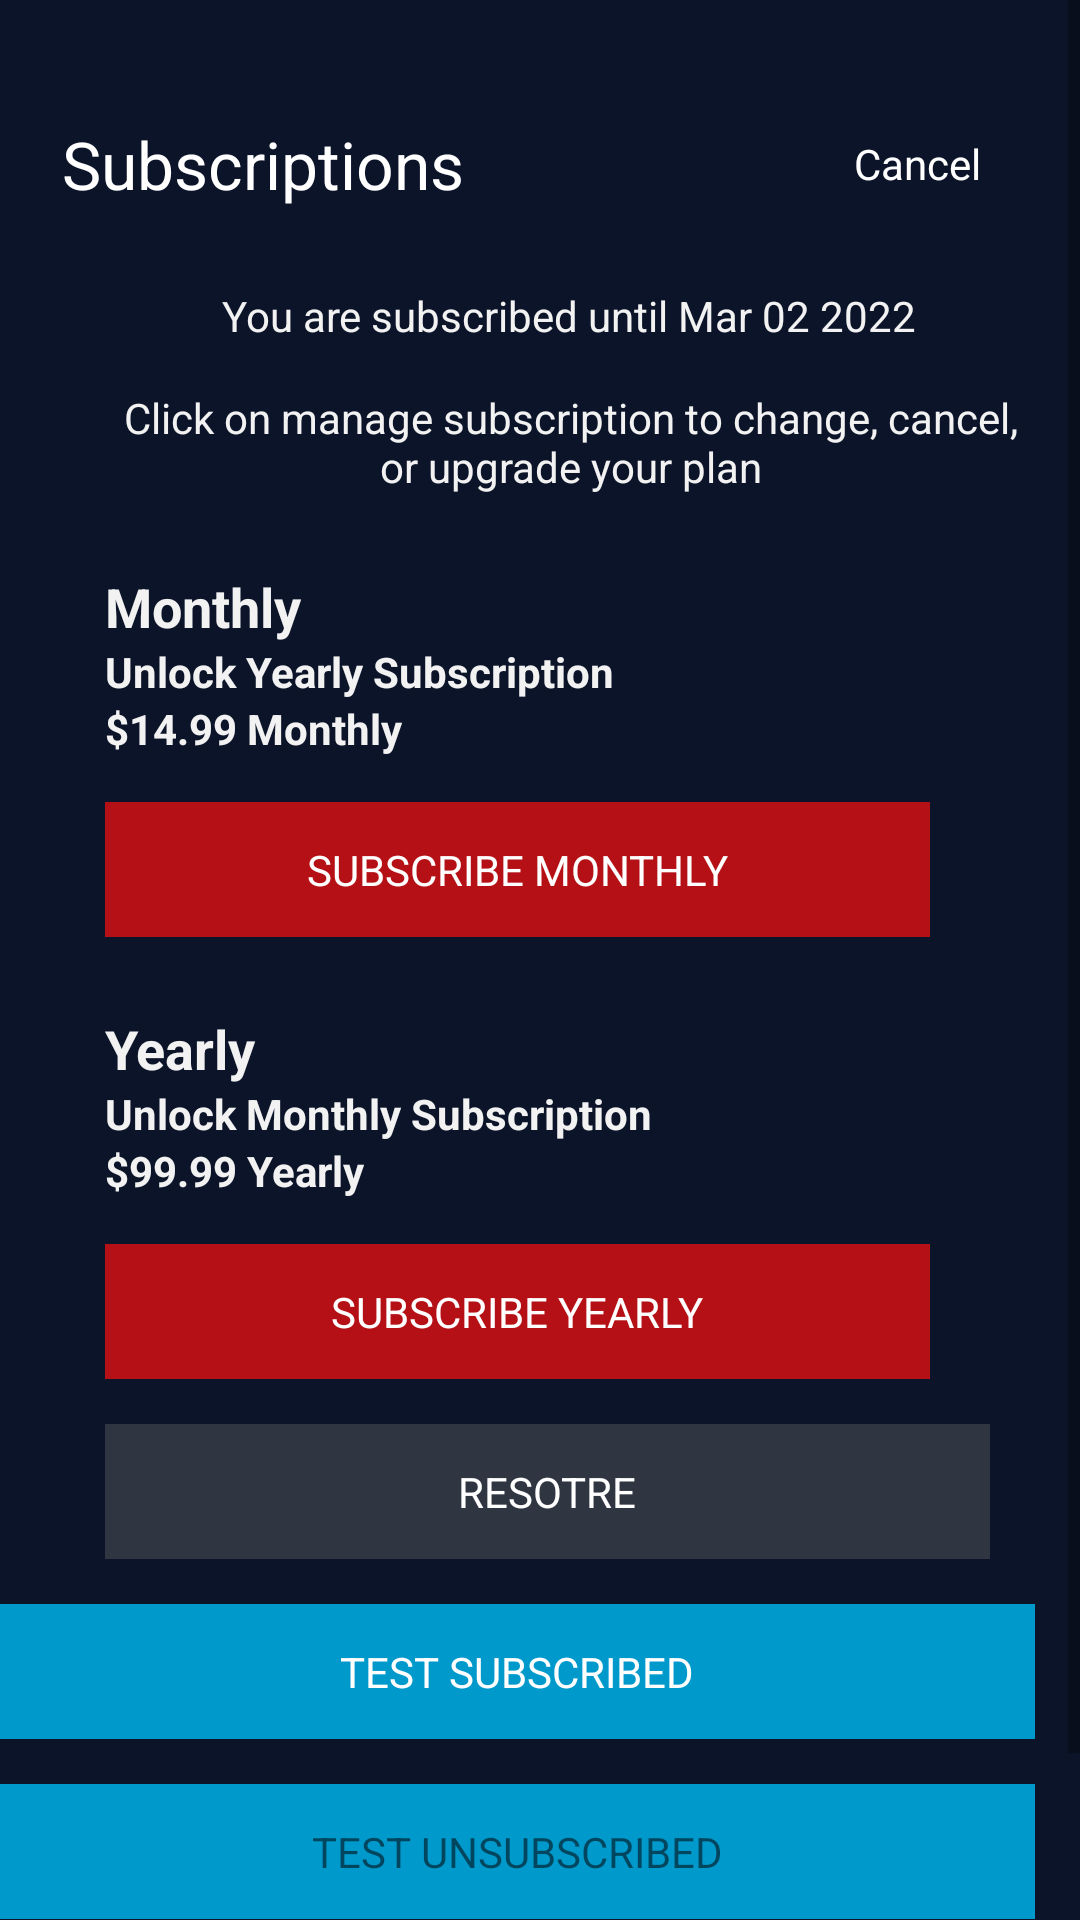

Layout XML and referenced resources for this Android screen:
<!-- AndroidManifest.xml: application theme Theme.ReailPoint -->
<!-- res/layout/layout_subscriptions.xml -->
<?xml version="1.0" encoding="utf-8"?>
<androidx.constraintlayout.widget.ConstraintLayout xmlns:android="http://schemas.android.com/apk/res/android"
    xmlns:app="http://schemas.android.com/apk/res-auto"
    xmlns:tools="http://schemas.android.com/tools"
    android:layout_width="match_parent"
    android:clickable="true"
    android:layout_height="match_parent"
    android:background="@color/base_color">
	  <ScrollView android:layout_marginTop="30dp"  
        android:layout_width="fill_parent"  
        android:layout_height="wrap_content"  
        android:id="@+id/scrollView">
<androidx.constraintlayout.widget.ConstraintLayout 
    android:layout_width="match_parent"
    android:clickable="true"
    android:layout_height="match_parent"
    android:background="@color/base_color">
    <TextView
        android:id="@+id/textView7"
        android:layout_width="wrap_content"
        android:layout_height="wrap_content"
        android:layout_marginTop="40dp"
        android:text="@string/subscriptions"
        android:textAppearance="@style/TextAppearance.AppCompat.Large"
        android:textColor="@color/white"
        android:textSize="22sp"
        app:layout_constraintEnd_toEndOf="parent"
        app:layout_constraintHorizontal_bias="0.092"
        app:layout_constraintStart_toStartOf="parent"
        app:layout_constraintTop_toTopOf="parent" />

    <TextView
        android:id="@+id/tvCancel"
        android:layout_width="wrap_content"
        android:layout_height="wrap_content"
        android:text="@string/cancel"
        android:textColor="@color/white"
        app:layout_constraintBottom_toBottomOf="parent"
        app:layout_constraintEnd_toEndOf="parent"
        app:layout_constraintHorizontal_bias="0.797"
        app:layout_constraintStart_toEndOf="@+id/textView7"
        app:layout_constraintTop_toTopOf="parent"
        app:layout_constraintVertical_bias="0.066" />

    <LinearLayout
        android:id="@+id/linearLayout"
        android:layout_width="match_parent"
        android:layout_height="wrap_content"
        android:gravity="center_horizontal"
        android:orientation="vertical"
        android:paddingStart="35dp"
        android:paddingEnd="15dp"
        app:layout_constraintBottom_toBottomOf="parent"
        app:layout_constraintEnd_toEndOf="parent"
        app:layout_constraintStart_toStartOf="parent"
        app:layout_constraintTop_toBottomOf="@+id/tvCancel"
        app:layout_constraintVertical_bias="0.036">
        <LinearLayout
            android:layout_width="match_parent"
            android:layout_height="wrap_content"
            android:gravity="center"
            android:orientation="vertical">
            <TextView
                android:layout_width="wrap_content"
                android:layout_height="wrap_content"
                android:layout_marginTop="25dp"
                android:text="@string/you_are_subscribed_until_mar_02_2022"
                android:textColor="@color/off_white" />
            <TextView
                android:layout_width="wrap_content"
                android:layout_height="wrap_content"
                android:layout_marginTop="15dp"
                android:layout_marginBottom="25dp"
                android:gravity="center"
                android:text="@string/click_on_manage_subscription_to_change_cancel_or_upgrade_your_plan"
                android:textColor="@color/off_white" />
        </LinearLayout>
    <LinearLayout
        android:layout_width="match_parent"
        android:layout_height="wrap_content"
        android:gravity="center_vertical"
        android:orientation="vertical">
        <TextView
            style="@style/TextAppearance.AppCompat.Medium"
            android:layout_width="wrap_content"
            android:layout_height="wrap_content"
            android:textStyle="bold"
            android:text="Monthly"
            android:textColor="@color/off_white" />
        <TextView
            android:textStyle="bold"
            android:layout_width="wrap_content"
            android:layout_height="wrap_content"
            android:text="Unlock Yearly Subscription"
            android:textColor="@color/off_white" />
        <TextView
            android:textStyle="bold"
            android:layout_width="wrap_content"
            android:layout_height="wrap_content"
            android:text="$14.99 Monthly"
            android:textColor="@color/off_white" />
        <TextView
            android:layout_width="match_parent"
            android:layout_height="wrap_content"
            android:text="@string/subscribe_monthly"
            android:background="@color/red"
            android:gravity="center"
            android:textColor="@color/white"
            android:layout_marginTop="15dp"
            android:layout_marginEnd="35dp"
            android:padding="13dp" />
        <TextView
            style="@style/TextAppearance.AppCompat.Medium"
            android:layout_width="wrap_content"
            android:layout_height="wrap_content"
            android:textStyle="bold"
            android:layout_marginTop="25dp"
            android:text="Yearly"
            android:textColor="@color/off_white" />
        <TextView
            android:textStyle="bold"
            android:layout_width="wrap_content"
            android:layout_height="wrap_content"
            android:text="Unlock Monthly Subscription"
            android:textColor="@color/off_white" />
        <TextView
            android:textStyle="bold"
            android:layout_width="wrap_content"
            android:layout_height="wrap_content"
            android:text="$99.99 Yearly"
            android:textColor="@color/off_white" />
        <TextView
            android:layout_width="match_parent"
            android:layout_height="wrap_content"
            android:text="Subscribe Yearly"
            android:background="@color/red"
            android:gravity="center"
            android:textAllCaps="true"
            android:textColor="@color/white"
            android:layout_marginTop="15dp"
            android:layout_marginEnd="35dp"
            android:padding="13dp" />
        <TextView
            android:layout_width="match_parent"
            android:layout_height="wrap_content"
            android:text="Resotre"
            android:background="@color/grey"
            android:gravity="center"
            android:textAllCaps="true"
            android:textColor="@color/white"
            android:layout_marginTop="15dp"
            android:layout_marginEnd="15dp"
            android:padding="13dp" />
      
    </LinearLayout>
    </LinearLayout>
  <TextView
            android:id="@+id/test_subscribed"
            android:layout_width="match_parent"
            android:layout_height="wrap_content"
            android:text="Test Subscribed"
            android:background="@android:color/holo_blue_dark"
            android:gravity="center"
            android:textAllCaps="true"
            android:textColor="@color/white"
            android:padding="13dp"
			android:layout_marginTop="15dp"
            android:layout_marginEnd="15dp"
			android:layout_marginLeft="45dp"
        app:layout_constraintEnd_toEndOf="parent"
        app:layout_constraintStart_toStartOf="parent"
        app:layout_constraintTop_toBottomOf="@+id/linearLayout"			/>
        <TextView
            android:id="@+id/test_unsubscribed"
            android:layout_width="match_parent"
            android:layout_height="wrap_content"
            android:text="Test UnSubscribed"
            android:background="@android:color/holo_blue_dark"
            android:gravity="center"
            android:textAllCaps="true"
        app:layout_constraintEnd_toEndOf="parent"
        app:layout_constraintStart_toStartOf="parent"
        app:layout_constraintTop_toBottomOf="@+id/test_subscribed"	
            android:padding="13dp"
android:layout_marginTop="15dp"
            android:layout_marginEnd="15dp"			/>
    <TextView
        android:layout_width="match_parent"
        android:layout_height="wrap_content"
        android:text="@string/all_subscription_include_access_to_the_reliable_points"
        android:gravity="center"
        android:padding="13dp"
        android:textColor="@color/off_white"
        android:layout_marginLeft="25dp"
        android:layout_marginRight="25dp"
        app:layout_constraintBottom_toBottomOf="parent"
        app:layout_constraintEnd_toEndOf="parent"
        app:layout_constraintStart_toStartOf="parent"
        app:layout_constraintTop_toBottomOf="@+id/test_unsubscribed" />
</androidx.constraintlayout.widget.ConstraintLayout>
 </ScrollView>  
</androidx.constraintlayout.widget.ConstraintLayout>
<!-- resources referenced by this layout -->
<resources>
  <color name="base_color">#0c1429</color>
  <color name="grey">#6666</color>
  <color name="off_white">#F2F2F2</color>
  <color name="red">#B51015</color>
  <color name="white">#FFFFFFFF</color>
  <string name="all_subscription_include_access_to_the_reliable_points">-All subscription include access to the reliable points</string>
  <string name="cancel">Cancel</string>
  <string name="click_on_manage_subscription_to_change_cancel_or_upgrade_your_plan">Click on manage subscription to change, cancel, or upgrade your plan</string>
  <string name="subscribe_monthly">SUBSCRIBE MONTHLY</string>
  <string name="subscriptions">Subscriptions</string>
  <string name="you_are_subscribed_until_mar_02_2022">You are subscribed until Mar 02 2022</string>
  <style name="Theme.ReailPoint" parent="Theme.MaterialComponents.DayNight.DarkActionBar">
          
          <item name="colorPrimary">@color/purple_500</item>
          <item name="colorPrimaryVariant">@color/purple_700</item>
          <item name="colorOnPrimary">@color/white</item>
          
          <item name="colorSecondary">@color/teal_200</item>
          <item name="colorSecondaryVariant">@color/teal_700</item>
          <item name="colorOnSecondary">@color/black</item>
          
          <item name="android:statusBarColor" tools:targetApi="l">?attr/colorPrimaryVariant</item>
          
      </style>
  <color name="purple_500">#FF6200EE</color>
  <color name="purple_700">#FF3700B3</color>
  <color name="teal_200">#0D161C</color>
  <color name="teal_700">#FF018786</color>
  <color name="black">#FF000000</color>
</resources>
